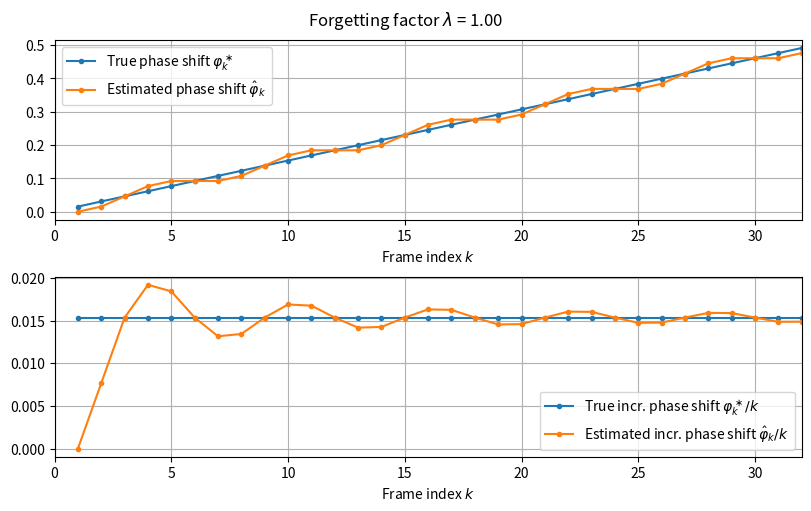

The script that saved this image:
import numpy as np
import matplotlib.pyplot as plt

initialPhaseShift = 0           # $\Delta\varphi_0$
nFrames = 2**5              	# number of time frames
trueIncrementalPhaseShift = 1024/2 * 30e-6 / (1 + 30e-6)   # N/2 * \eps^\star / (1 + \eps^\star)

frameNumbers = np.arange(1,nFrames+1)
truePhaseShifts = frameNumbers * trueIncrementalPhaseShift  # k * N/2 * \eps^\star / (1 + \eps^\star)

forgettingFactor = 1

# Choose update method
updateMethod = 'sum'
# updateMethod = 'nosum'   

phaseShiftEstimates = np.zeros(nFrames)
residualPhaseShifts = np.zeros(nFrames)
for k in np.arange(nFrames):

    if k > 0:
        residualPhaseShifts[k] = truePhaseShifts[k] - phaseShiftEstimates[k - 1]
    else:
        residualPhaseShifts[k] = truePhaseShifts[k] - 0

    # if k > 0:
    #     error = 0.01 * np.nanmean(phaseShiftEstimates[phaseShiftEstimates != 0]) * np.random.uniform(-1, 1)
    # else:
        error = 0

    if updateMethod == 'sum':
        phaseShiftEstimates[k] = error + forgettingFactor * phaseShiftEstimates[k - 1] + np.sum(residualPhaseShifts[:k+1])
    elif updateMethod == 'nosum':
        phaseShiftEstimates[k] = error + forgettingFactor * phaseShiftEstimates[k - 1] + residualPhaseShifts[k]

    # if k > 0:
    #     print('Frame k=%i:\nTrue POD (k): %.1f; Estimate (k-1): %.1f; Residual (k): %.1f' \
    #         % (k, truePhaseShifts[k], phaseShiftEstimates[k - 1], residualPhaseShifts[k]))

phaseShiftEstimates = np.insert(phaseShiftEstimates,0,initialPhaseShift)
phaseShiftEstimates = phaseShiftEstimates[:-1]

fig = plt.figure(figsize=(8,5), constrained_layout=True)
ax = fig.add_subplot(211)
ax.plot(frameNumbers, truePhaseShifts ,'.-')
ax.plot(frameNumbers, phaseShiftEstimates,'.-')
ax.grid()
plt.legend(['True phase shift $\\varphi_k^\\ast$', 'Estimated phase shift $\\hat{\\varphi}_k$'])
ax.set(xlabel='Frame index $k$')
plt.xlim((0, nFrames))
#
ax = fig.add_subplot(212)
ax.plot(frameNumbers, truePhaseShifts / frameNumbers,'.-')
ax.plot(frameNumbers, phaseShiftEstimates / frameNumbers,'.-')
ax.grid()
plt.legend(['True incr. phase shift $\\varphi_k^\\ast / k$', 'Estimated incr. phase shift $\\hat{\\varphi}_k / k$'])
ax.set(xlabel='Frame index $k$')
plt.xlim((0, nFrames))
#
plt.suptitle('Forgetting factor $\lambda$ = %.2f' % forgettingFactor)
plt.show()

stop =1


    